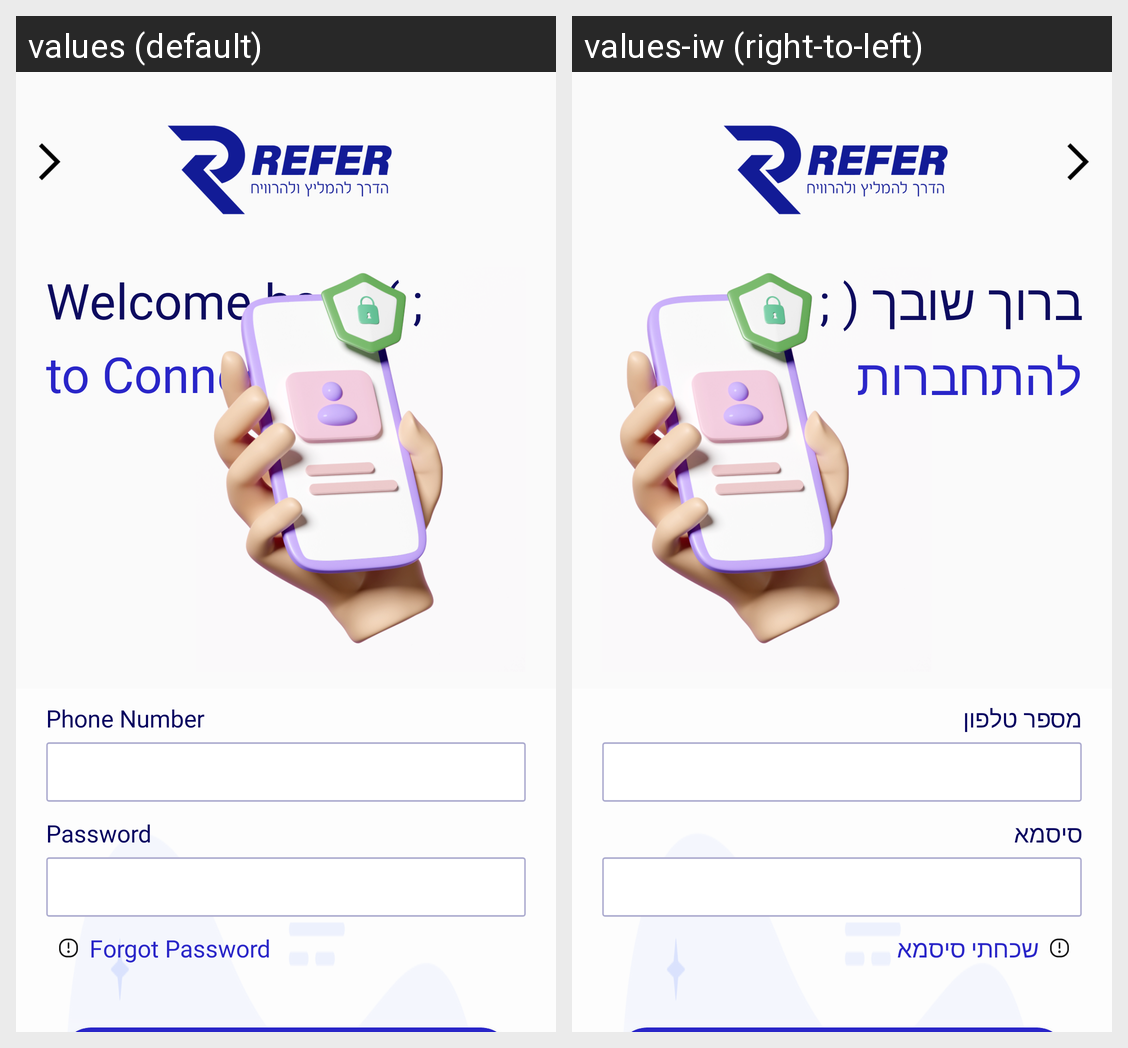

The same Android screen rendered under two of its app's locales, left to right. List the strings drawn on it with the default value and each locale's translation.
Android screen res/layout/activity_signin.xml rendered under 2 locales, left to right: values (default), values-iw (right-to-left). Device: Nexus 5 (rendered at 1080×1920; each locale shown at half size, 540×960, under a caption strip naming it); theme Theme.ReferApplication.
Strings drawn on this screen, with the default value and each locale's value (text and hints the layout hard-codes, and strings that could not be matched under every locale, appear in the picture but are not listed):

welcome_back
  values: Welcome back ( ;
  values-iw: ברוך שובך ( ;

to_connect
  values: to Connect
  values-iw: להתחברות

phone_number
  values: Phone Number
  values-iw: מספר טלפון

password
  values: Password
  values-iw: סיסמא

forgot_password
  values: Forgot Password
  values-iw: שכחתי סיסמא
